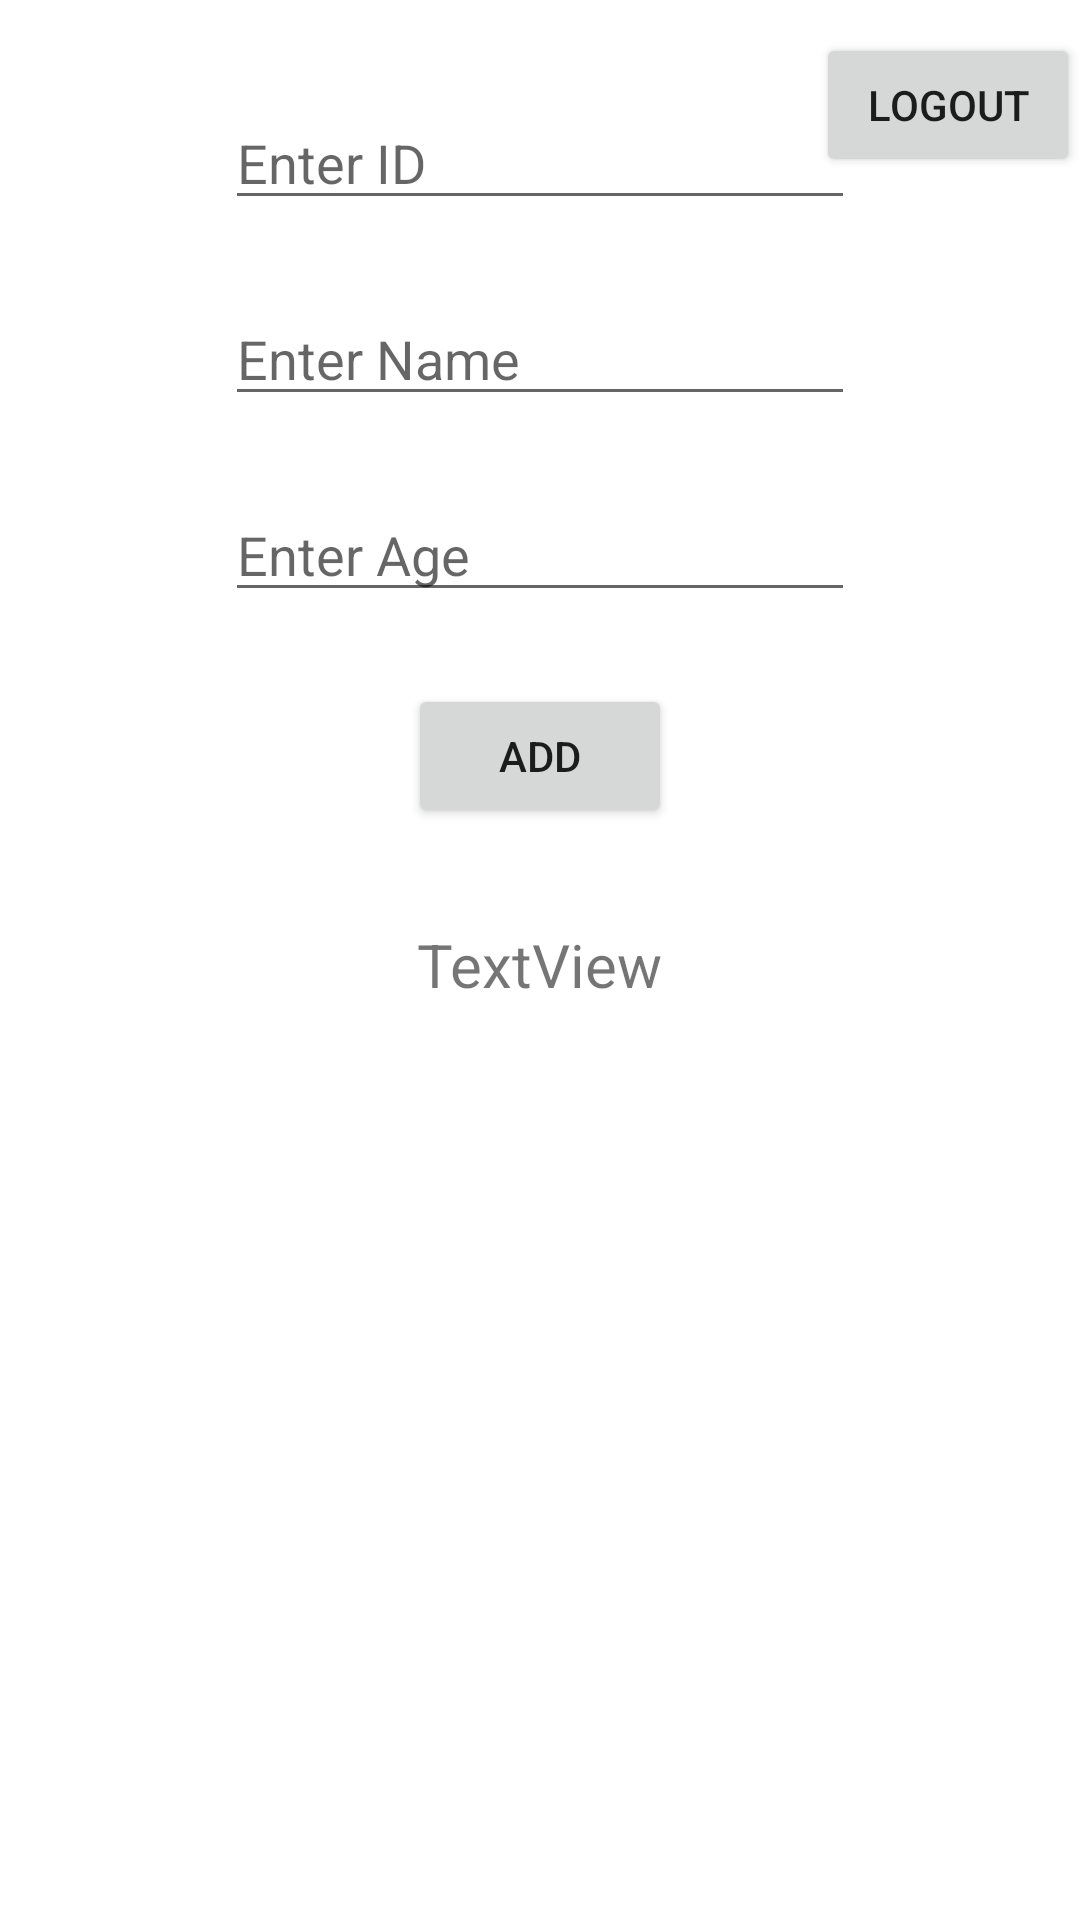

Write the Android layout XML for this screen, with the resource values it uses.
<!-- AndroidManifest.xml: application theme Theme.FireBaseDemoProject -->
<!-- res/layout/activity_main.xml -->
<?xml version="1.0" encoding="utf-8"?>
<androidx.constraintlayout.widget.ConstraintLayout xmlns:android="http://schemas.android.com/apk/res/android"
    xmlns:app="http://schemas.android.com/apk/res-auto"
    xmlns:tools="http://schemas.android.com/tools"
    android:layout_width="match_parent"
    android:layout_height="match_parent"
    tools:context=".MainActivity">

    <EditText
        android:id="@+id/age_tv"
        android:layout_width="wrap_content"
        android:layout_height="wrap_content"
        android:layout_marginTop="24dp"
        android:ems="10"
        android:hint="Enter Age"
        android:inputType="textPersonName"
        app:layout_constraintEnd_toEndOf="@+id/name_tv"
        app:layout_constraintStart_toStartOf="@+id/name_tv"
        app:layout_constraintTop_toBottomOf="@+id/name_tv" />

    <EditText
        android:id="@+id/name_tv"
        android:layout_width="wrap_content"
        android:layout_height="wrap_content"
        android:layout_marginTop="24dp"
        android:ems="10"
        android:hint="Enter Name"
        android:inputType="textPersonName"
        app:layout_constraintEnd_toEndOf="@+id/id_tv"
        app:layout_constraintStart_toStartOf="@+id/id_tv"
        app:layout_constraintTop_toBottomOf="@+id/id_tv" />

    <EditText
        android:id="@+id/id_tv"
        android:layout_width="wrap_content"
        android:layout_height="wrap_content"
        android:layout_marginTop="32dp"
        android:ems="10"
        android:hint="Enter ID"
        android:inputType="textPersonName"
        app:layout_constraintEnd_toEndOf="parent"
        app:layout_constraintStart_toStartOf="parent"
        app:layout_constraintTop_toTopOf="parent" />

    <Button
        android:id="@+id/add_btn"
        android:layout_width="wrap_content"
        android:layout_height="wrap_content"
        android:layout_marginTop="24dp"
        android:text="Add"
        app:layout_constraintEnd_toEndOf="@+id/age_tv"
        app:layout_constraintStart_toStartOf="@+id/age_tv"
        app:layout_constraintTop_toBottomOf="@+id/age_tv" />

    <TextView
        android:id="@+id/result"
        android:layout_width="wrap_content"
        android:layout_height="wrap_content"
        android:layout_marginTop="32dp"
        android:text="TextView"
        android:textSize="20sp"
        app:layout_constraintEnd_toEndOf="@+id/add_btn"
        app:layout_constraintStart_toStartOf="@+id/add_btn"
        app:layout_constraintTop_toBottomOf="@+id/add_btn" />

    <Button
        android:id="@+id/logout_btn"
        android:layout_width="wrap_content"
        android:layout_height="wrap_content"
        android:layout_marginTop="11dp"
        android:text="Logout"
        app:layout_constraintEnd_toEndOf="parent"
        app:layout_constraintTop_toTopOf="parent" />
</androidx.constraintlayout.widget.ConstraintLayout>
<!-- resources referenced by this layout -->
<resources>
  <style name="Theme.FireBaseDemoProject" parent="Theme.MaterialComponents.DayNight.DarkActionBar">
          
          <item name="colorPrimary">@color/purple_500</item>
          <item name="colorPrimaryVariant">@color/purple_700</item>
          <item name="colorOnPrimary">@color/white</item>
          
          <item name="colorSecondary">@color/teal_200</item>
          <item name="colorSecondaryVariant">@color/teal_700</item>
          <item name="colorOnSecondary">@color/black</item>
          
          <item name="android:statusBarColor" tools:targetApi="l">?attr/colorPrimaryVariant</item>
          
      </style>
  <!-- not gathered from this repository: default colours our renderer supplied (Android Studio template values) -->
  <color name="purple_500">#FF6200EE</color>
  <color name="purple_700">#FF3700B3</color>
  <color name="teal_200">#FF03DAC5</color>
  <color name="teal_700">#FF018786</color>
  <color name="black">#FF000000</color>
  <color name="white">#FFFFFFFF</color>
</resources>
